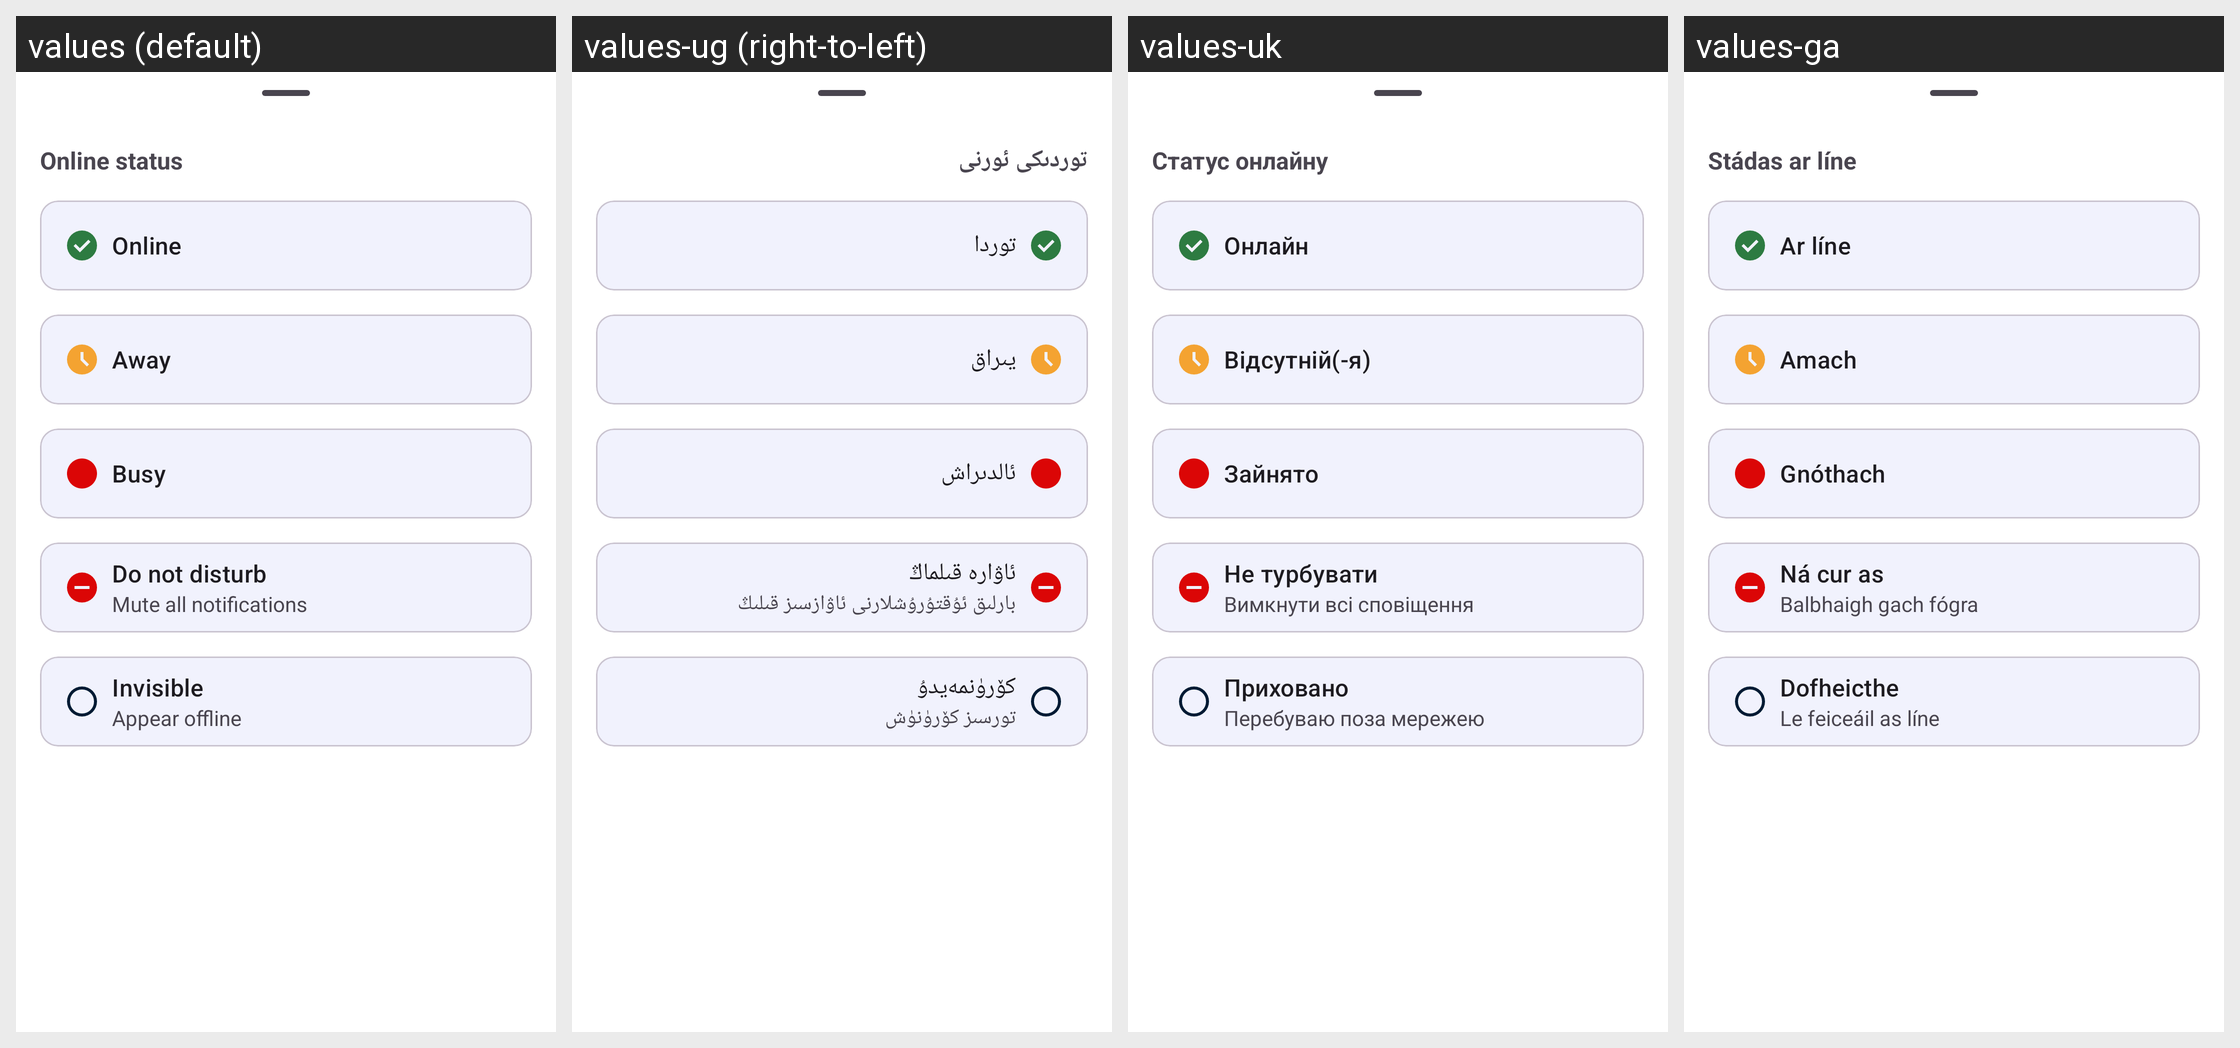

This grid shows one Android layout under several languages. Give, for every string resource on the screen, its name, the default text and each shown locale's text.
Android screen res/layout/set_online_status_bottom_sheet.xml rendered under 4 locales, left to right: values (default), values-ug (right-to-left), values-uk, values-ga. Device: Nexus 5 (rendered at 1080×1920; each locale shown at half size, 540×960, under a caption strip naming it); theme Theme.Fraylon.Toolbar.
Other locales in the repository, not shown: values-ar, values-ast, values-bg-rBG, values-br, values-ca, values-cs-rCZ, values-da, values-de, values-el, values-eo, values-es, values-es-rAR, values-es-rCO, values-es-rEC, values-es-rMX, values-et-rEE, values-eu, values-fa, values-fi-rFI, values-fr, values-gd, values-gl, values-hr, values-hu-rHU, values-in, values-is, values-it, values-iw, values-ja-rJP, values-ka, values-kab, values-ko, values-lo, values-lt-rLT, values-lv, values-mk, values-nb-rNO, values-nl, values-pl, values-pt-rBR, values-pt-rPT, values-ro, values-ru, values-sc, values-sk-rSK, values-sl, values-sq, values-sr, values-sv, values-sw, values-th-rTH, values-tk, values-tr, values-vi, values-zh-rCN, values-zh-rHK, values-zh-rTW.
Strings drawn on this screen, with the default value and each locale's value (text and hints the layout hard-codes, and strings that could not be matched under every locale, appear in the picture but are not listed):

online_status
  values: Online status
  values-ug: توردىكى ئورنى
  values-uk: Статус онлайну
  values-ga: Stádas ar líne

online
  values: Online
  values-ug: توردا
  values-uk: Онлайн
  values-ga: Ar líne

away
  values: Away
  values-ug: يىراق
  values-uk: Відсутній(-я)
  values-ga: Amach

busy
  values: Busy
  values-ug: ئالدىراش
  values-uk: Зайнято
  values-ga: Gnóthach

dnd
  values: Do not disturb
  values-ug: ئاۋارە قىلماڭ
  values-uk: Не турбувати
  values-ga: Ná cur as

mute_all_notifications
  values: Mute all notifications
  values-ug: بارلىق ئۇقتۇرۇشلارنى ئاۋازسىز قىلىڭ
  values-uk: Вимкнути всі сповіщення
  values-ga: Balbhaigh gach fógra

invisible
  values: Invisible
  values-ug: كۆرۈنمەيدۇ
  values-uk: Приховано
  values-ga: Dofheicthe

appear_offline
  values: Appear offline
  values-ug: تورسىز كۆرۈنۈش
  values-uk: Перебуваю поза мережею
  values-ga: Le feiceáil as líne
